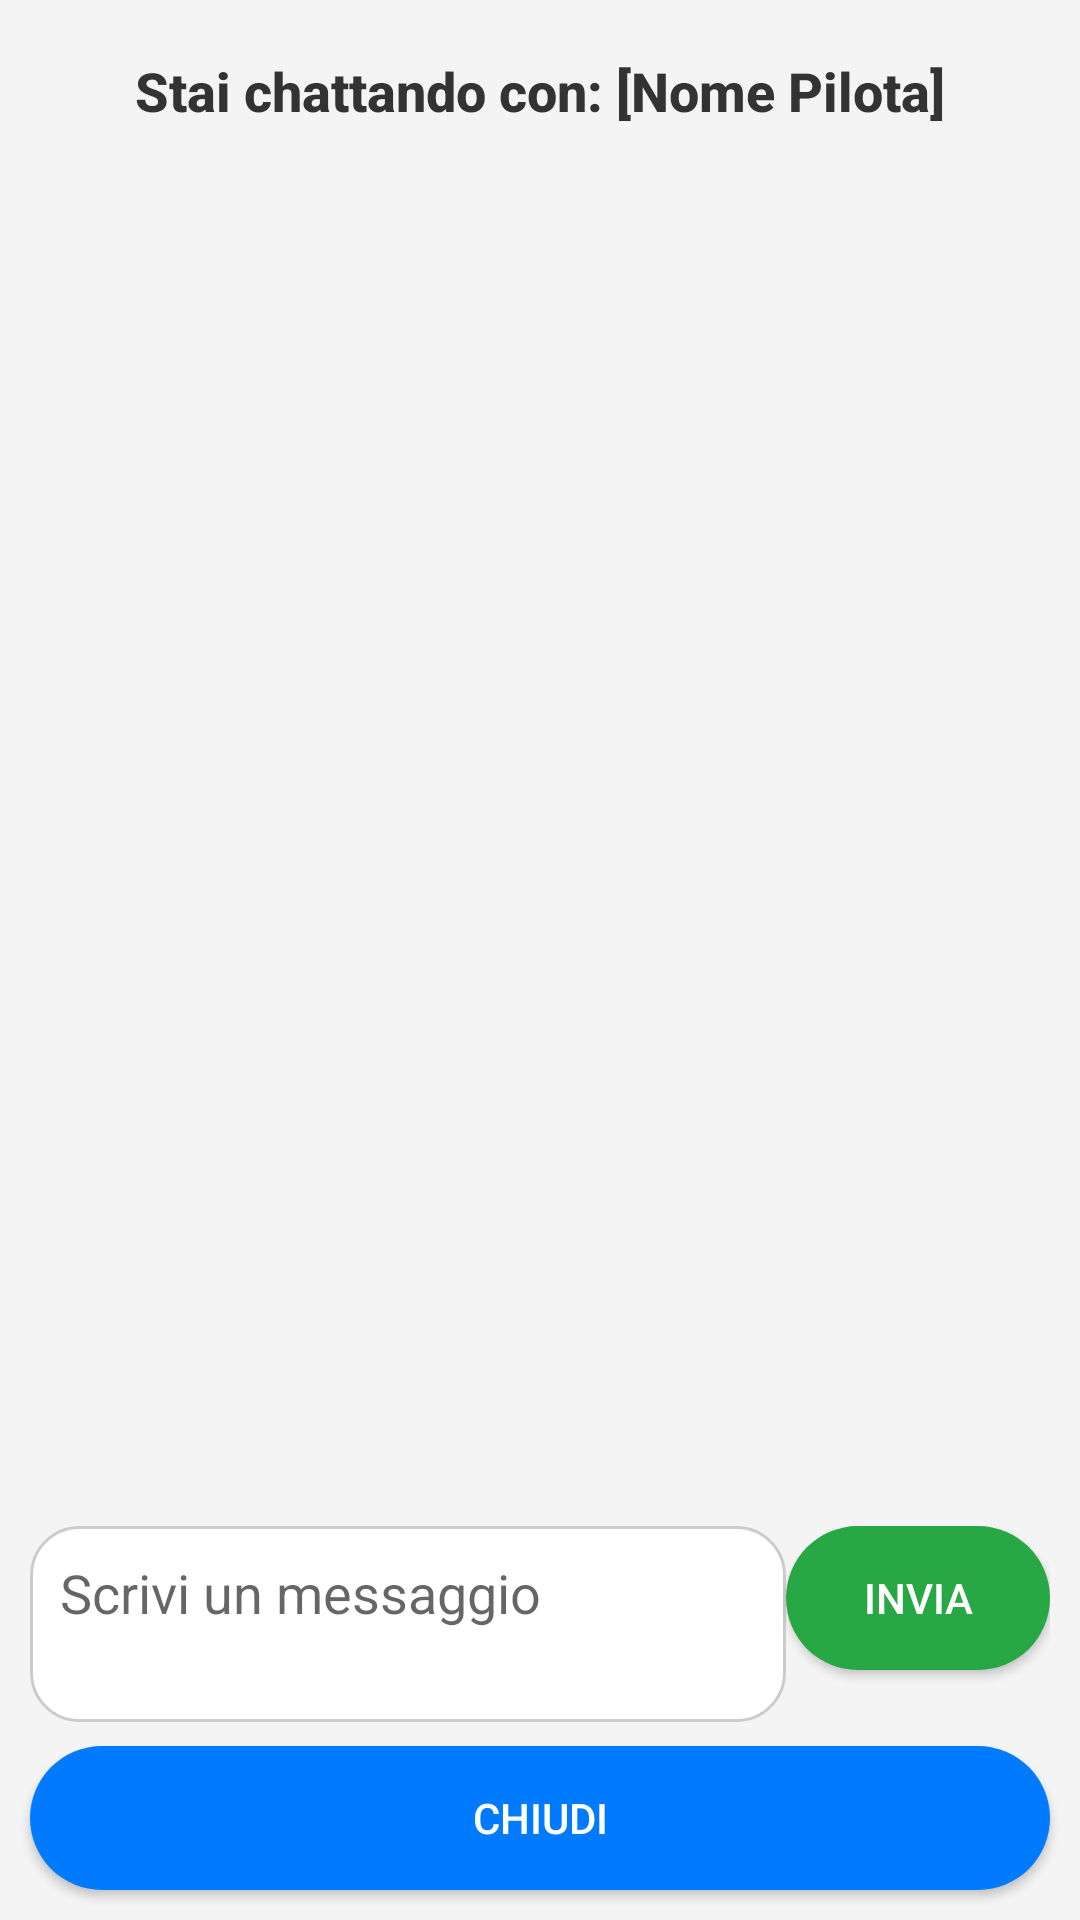

Produce the Android XML layout that renders to this screen, including the resource entries it uses.
<!-- AndroidManifest.xml: application theme Theme.AppCompat.Light -->
<!-- res/layout/activity_chat.xml -->
<androidx.constraintlayout.widget.ConstraintLayout
    xmlns:android="http://schemas.android.com/apk/res/android"
    android:layout_width="match_parent"
    android:layout_height="match_parent"
    android:fitsSystemWindows="true">

    <LinearLayout xmlns:android="http://schemas.android.com/apk/res/android"
        android:layout_width="match_parent"
        android:layout_height="match_parent"
        android:orientation="vertical"
        android:background="#f4f4f4"
        android:padding="10dp"
        android:clipToPadding="false">

        
        <TextView
            android:id="@+id/chattingWithText"
            style="@style/AppTextViewBold"
            android:layout_width="match_parent"
            android:layout_height="wrap_content"
            android:text="Stai chattando con: [Nome Pilota]"
            android:textSize="18sp"
            android:padding="8dp"
            android:gravity="center"/>

        
        <androidx.recyclerview.widget.RecyclerView
            android:id="@+id/messagesListView"
            android:layout_width="match_parent"
            android:layout_height="0dp"
            android:layout_weight="1" />

        
        <LinearLayout
            android:layout_width="match_parent"
            android:layout_height="wrap_content"
            android:orientation="horizontal">

            <EditText
                android:id="@+id/messageInput"
                android:layout_width="0dp"
                android:layout_weight="1"
                android:layout_height="wrap_content"
                android:background="@drawable/rounded_input"
                android:hint="Scrivi un messaggio"
                android:inputType="textMultiLine|textCapSentences"
                android:minLines="2"
                android:maxLines="6"
                android:gravity="top|start"
                android:scrollbars="vertical"
                android:padding="10dp" />

            <Button
                android:id="@+id/sendButton"
                android:layout_width="wrap_content"
                android:layout_height="wrap_content"
                android:textColor="@color/button_text_color"
                android:background="@drawable/rounded_button_green"
                android:text="Invia"/>
        </LinearLayout>

        <Button
            android:id="@+id/close_chat_button"
            android:layout_width="match_parent"
            android:layout_height="wrap_content"
            android:text="Chiudi"
            android:layout_marginTop="8dp"
            android:textColor="@color/button_text_color"
            android:background="@drawable/rounded_button_blue"/>
    </LinearLayout>
</androidx.constraintlayout.widget.ConstraintLayout>
<!-- resources referenced by this layout -->
<resources>
  <color name="button_text_color">#FFFFFF</color>
  <!-- drawable rounded_button_blue (drawable) -->
  <shape xmlns:android="http://schemas.android.com/apk/res/android" android:shape="rectangle">
      <solid android:color="#007bff" />
      <corners android:radius="24dp" />
  </shape>
  <!-- drawable rounded_button_green (drawable) -->
  <shape xmlns:android="http://schemas.android.com/apk/res/android" android:shape="rectangle">
      <solid android:color="#28a745" />
      <corners android:radius="24dp" />
  </shape>
  <!-- drawable rounded_input (drawable) -->
  <shape xmlns:android="http://schemas.android.com/apk/res/android" android:shape="rectangle">
      <solid android:color="#FFFFFF" />
      <corners android:radius="16dp" />
      <stroke android:width="1dp" android:color="#CCCCCC"/>
  </shape>
  <style name="AppTextViewBold" parent="TextAppearance.AppCompat">
      <item name="android:textColor">#333333</item> 
      <item name="android:textSize">18sp</item> 
      <item name="android:fontFamily">sans-serif-medium</item> 
      <item name="android:textStyle">bold</item> 
      </style>
</resources>
